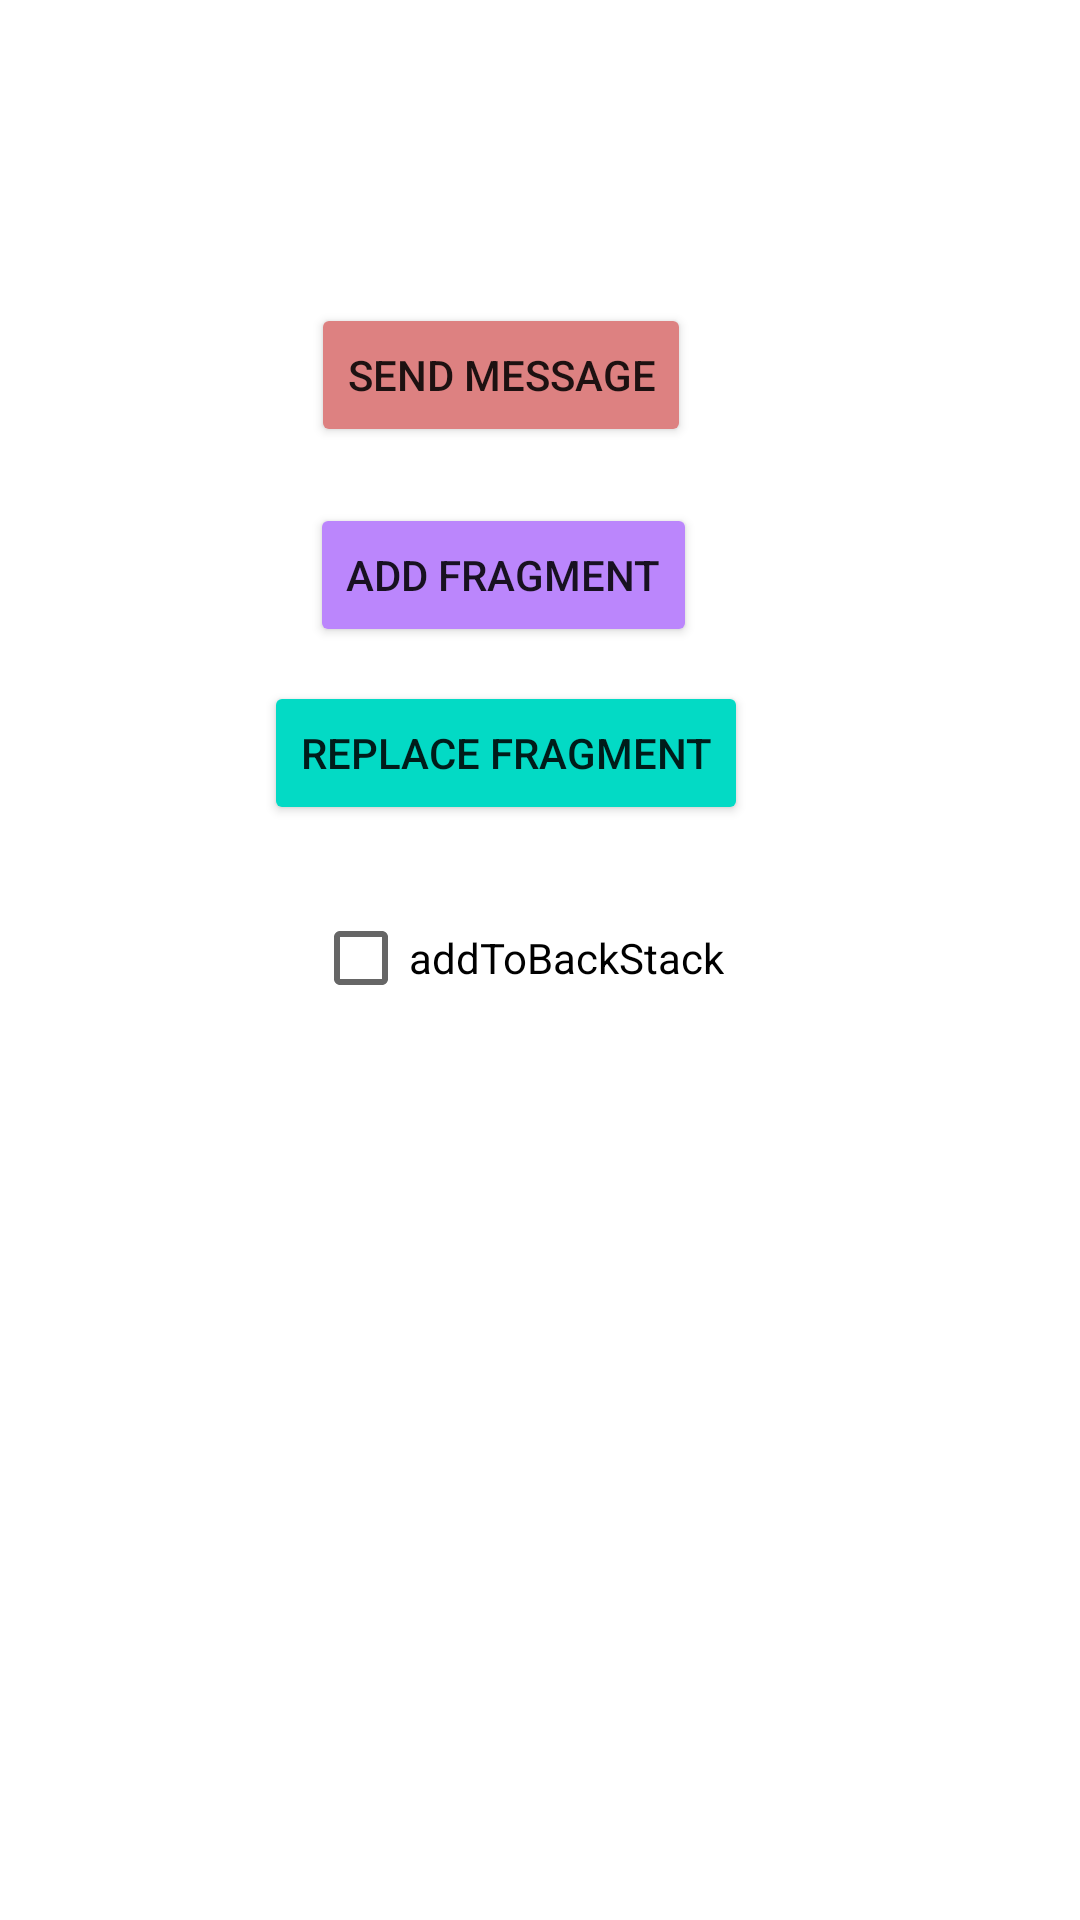

Write the Android layout XML for this screen, with the resource values it uses.
<!-- AndroidManifest.xml: application theme Theme.Home_Work_Lection_5_1 -->
<!-- res/layout/fragment_sender.xml -->
<?xml version="1.0" encoding="utf-8"?>
<FrameLayout xmlns:android="http://schemas.android.com/apk/res/android"
    xmlns:app="http://schemas.android.com/apk/res-auto"
    xmlns:tools="http://schemas.android.com/tools"
    android:layout_width="match_parent"
    android:layout_height="match_parent"
    tools:context=".SenderFragment">

    <androidx.constraintlayout.widget.ConstraintLayout
        android:layout_width="match_parent"
        android:layout_height="match_parent">

        <Button
            android:id="@+id/receiverBtn"
            android:layout_width="wrap_content"
            android:layout_height="wrap_content"
            android:backgroundTint="@color/send_btn_color"
            android:text="@string/send_message"
            app:layout_constraintBottom_toTopOf="@+id/addFrg"
            app:layout_constraintEnd_toEndOf="parent"
            app:layout_constraintHorizontal_bias="0.444"
            app:layout_constraintStart_toStartOf="parent"
            app:layout_constraintTop_toTopOf="parent"
            app:layout_constraintVertical_bias="0.845" />

        <Button
            android:id="@+id/addFrg"
            android:layout_width="wrap_content"
            android:layout_height="wrap_content"
            android:backgroundTint="@color/purple_200"
            android:text="@string/add_fragment"
            app:layout_constraintBottom_toTopOf="@+id/replaceFrg"
            app:layout_constraintEnd_toEndOf="parent"
            app:layout_constraintHorizontal_bias="0.447"
            app:layout_constraintStart_toStartOf="parent"
            app:layout_constraintTop_toTopOf="parent"
            app:layout_constraintVertical_bias="0.936" />

        <Button
            android:id="@+id/replaceFrg"
            android:layout_width="wrap_content"
            android:layout_height="wrap_content"
            android:backgroundTint="@color/teal_200"
            android:text="@string/replace_fragment"
            app:layout_constraintBottom_toTopOf="@+id/addToBackStackCheck"
            app:layout_constraintEnd_toEndOf="parent"
            app:layout_constraintHorizontal_bias="0.443"
            app:layout_constraintStart_toStartOf="parent"
            app:layout_constraintTop_toTopOf="parent"
            app:layout_constraintVertical_bias="0.918" />

        <CheckBox
            android:id="@+id/addToBackStackCheck"
            android:layout_width="wrap_content"
            android:layout_height="wrap_content"
            android:text="addToBackStack"
            app:layout_constraintBottom_toBottomOf="parent"
            app:layout_constraintEnd_toEndOf="parent"
            app:layout_constraintHorizontal_bias="0.468"
            app:layout_constraintStart_toStartOf="parent"
            app:layout_constraintTop_toTopOf="parent"
            app:layout_constraintVertical_bias="0.499" />
    </androidx.constraintlayout.widget.ConstraintLayout>

</FrameLayout>
<!-- resources referenced by this layout -->
<resources>
  <color name="purple_200">#FFBB86FC</color>
  <color name="send_btn_color">#DD8181</color>
  <color name="teal_200">#FF03DAC5</color>
  <string name="add_fragment">Add fragment</string>
  <string name="replace_fragment">Replace fragment</string>
  <string name="send_message">Send message</string>
  <style name="Theme.Home_Work_Lection_5_1" parent="Theme.MaterialComponents.DayNight.DarkActionBar">
          
          <item name="colorPrimaryVariant">@color/purple_700</item>
          <item name="colorOnPrimary">@color/white</item>
          
          <item name="colorSecondary">@color/teal_200</item>
          <item name="colorSecondaryVariant">@color/teal_700</item>
          <item name="colorOnSecondary">@color/black</item>
          
          <item name="android:statusBarColor" tools:targetApi="l">@color/black</item>
          <item name="android:actionBarStyle">@style/ActionBarStyle</item>
          
      </style>
  <color name="purple_700">#FF3700B3</color>
  <color name="white">#FFFFFFFF</color>
  <color name="teal_700">#FF018786</color>
  <color name="black">#FF000000</color>
  <style name="ActionBarStyle">
          <item name="android:background">@color/black</item>
      </style>
</resources>
